Image classification data set "dataset2mo" (lei047483-a11y/TCM-MicroScope on GitHub). Class labels (24): arborvitae seed, baiziren, banxiaqu, chinese angelica, chuanqiong, cinnabar, cinnamon bark, codonopsis root, cuwuweizi, danggui, dangshen, fuling, honey fried astragalus, honey fried licorice, poria, processed pinellia, rougui, sour jujube seed, suanzaoren, szechuan lovage rhizome, vinegar processed schisandra, zhigancao, zhihuangqi, zhusha.

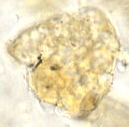
Label: rougui

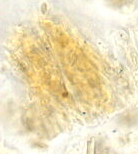
Label: baiziren

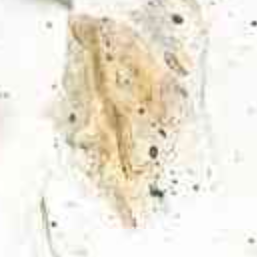
Label: chuanqiong

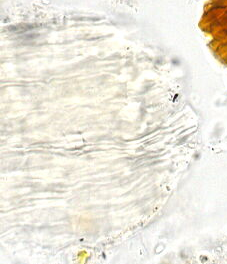
Label: chinese angelica

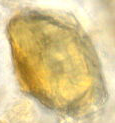
Label: cinnamon bark

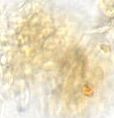
Label: szechuan lovage rhizome
